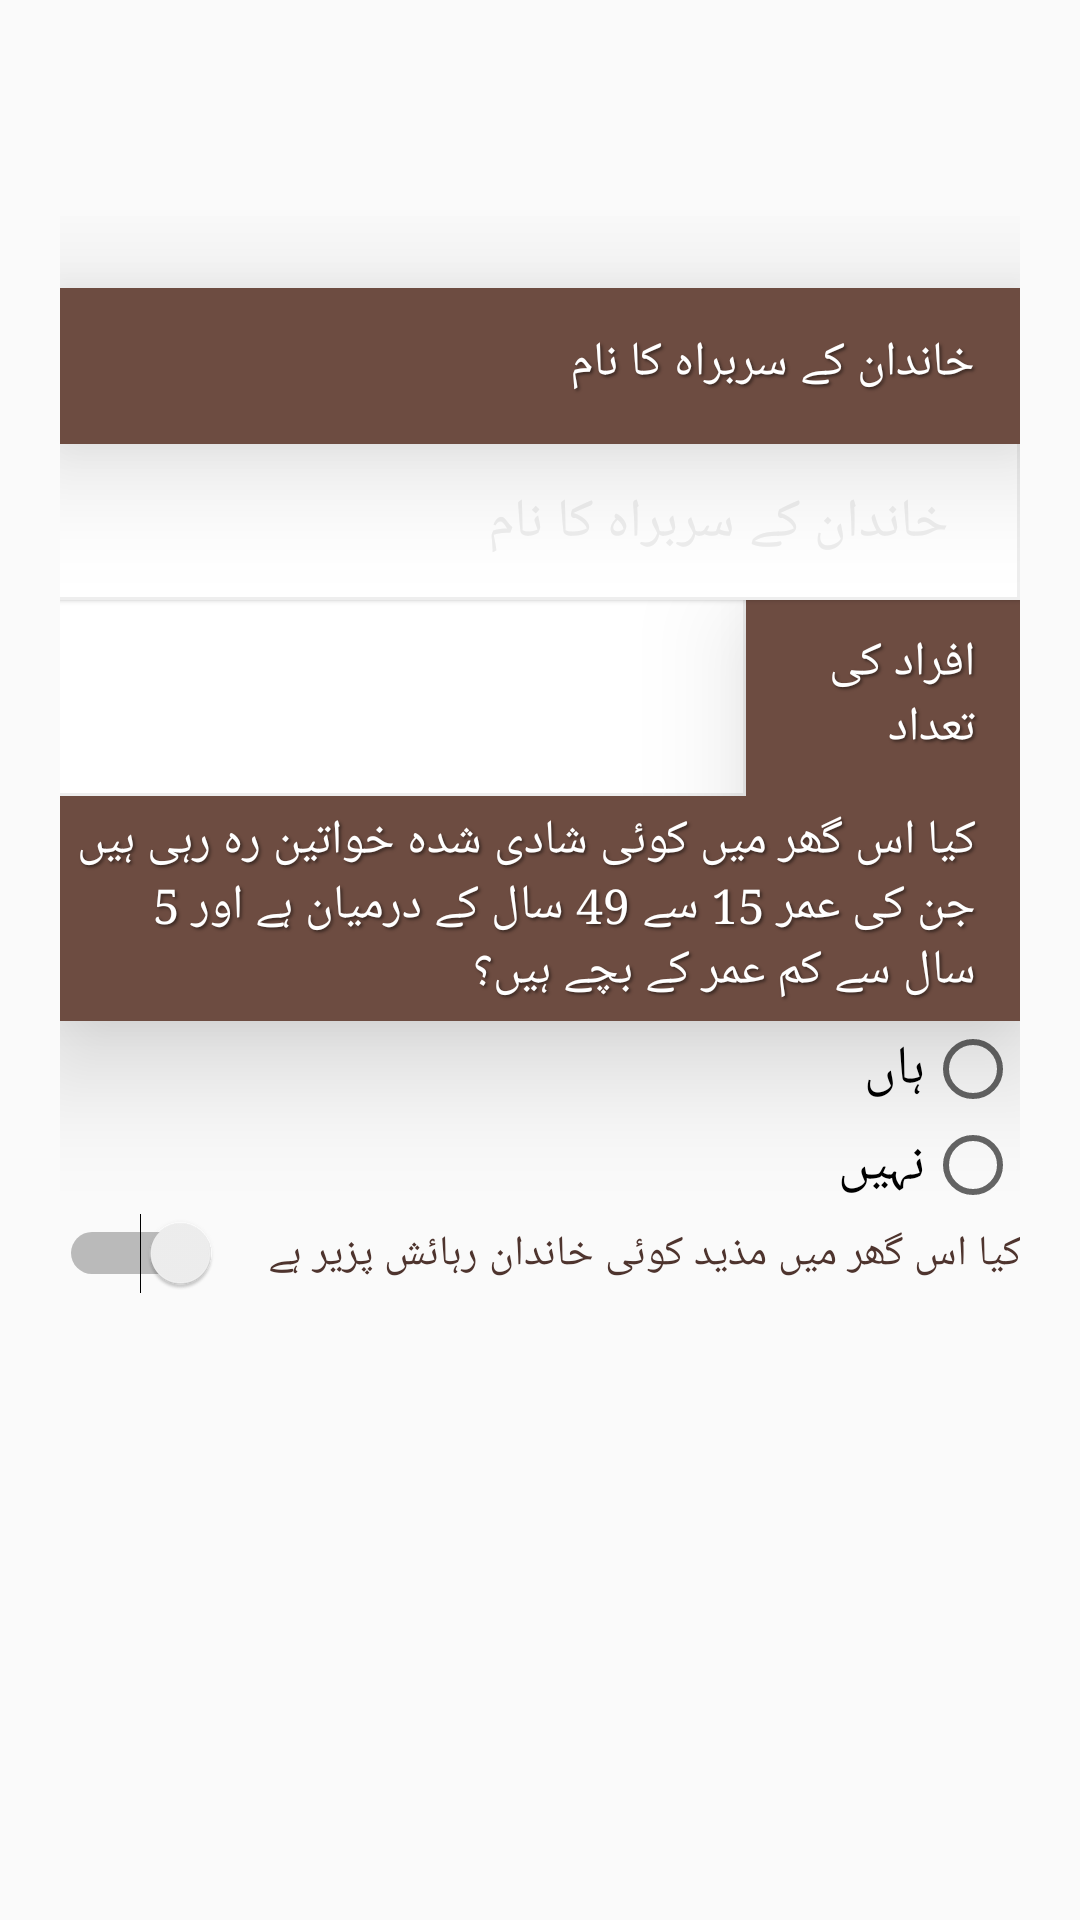

The Android layout XML behind this screen, and the referenced resources:
<!-- AndroidManifest.xml: activity theme AppThemeUrdu -->
<!-- res/layout/activity_family_listing.xml -->
<?xml version="1.0" encoding="utf-8"?>
<ScrollView xmlns:android="http://schemas.android.com/apk/res/android"
    xmlns:tools="http://schemas.android.com/tools"
    android:id="@+id/activity_household_listing"
    android:layout_width="match_parent"
    android:layout_height="match_parent"
    android:paddingStart="@dimen/activity_horizontal_margin"
    android:paddingTop="@dimen/activity_vertical_margin"
    android:paddingEnd="@dimen/activity_horizontal_margin"
    android:paddingBottom="@dimen/activity_vertical_margin"
    tools:context="edu.aku.hassannaqvi.uenmd_hhlisting.activities.ui.FamilyListingActivity">

    <LinearLayout
        android:layout_width="match_parent"
        android:layout_height="wrap_content"
        android:layoutDirection="rtl"
        android:orientation="vertical">

        <TextView
            android:id="@+id/txtTeamNoWithFam"
            android:layout_width="match_parent"
            android:layout_height="wrap_content"
            android:layout_weight="3"
            android:background="@null"
            android:gravity="center"
            android:textColor="@color/colorAccent"
            android:textSize="@dimen/_22sdp"
            android:textStyle="bold" />

        <CheckBox
            android:id="@+id/deleteHH"
            android:layout_width="match_parent"
            android:layout_height="wrap_content"
            android:layout_marginTop="30dp"
            android:layoutDirection="rtl"
            android:text="@string/delete"
            android:textAlignment="center"
            android:visibility="gone"
            tools:visibility="visible" />

        <LinearLayout
            android:id="@+id/fldGrpSecB01"
            android:layout_width="match_parent"
            android:layout_height="wrap_content"
            android:orientation="vertical">

            <TextView
                android:layout_width="match_parent"
                android:layout_height="wrap_content"
                android:layout_marginTop="24dp"
                android:text="@string/hh08" />

            <EditText
                android:id="@+id/hh08"
                android:layout_width="match_parent"
                android:layout_height="wrap_content"
                android:digits="@string/txtName"
                android:hint="@string/hh08"
                android:inputType="text"
                android:maxLength="24" />

            <TextView
                android:layout_width="match_parent"
                android:layout_height="wrap_content"
                android:layout_marginTop="24dp"
                android:text="@string/hh09"
                android:visibility="gone" />

            <EditText
                android:id="@+id/hh09"
                android:layout_width="match_parent"
                android:layout_height="wrap_content"
                android:hint="@string/hh09"
                android:inputType="number"
                android:maxLength="11"
                android:visibility="gone" />

            <LinearLayout
                android:layout_width="match_parent"
                android:layout_height="wrap_content"
                android:layoutDirection="rtl"
                android:orientation="horizontal">

                <TextView
                    android:layout_width="0dp"
                    android:layout_height="match_parent"
                    android:layout_weight="20"
                    android:text="@string/hh16" />


                <EditText
                    android:id="@+id/hh16"
                    android:layout_width="0dp"
                    android:layout_height="match_parent"
                    android:layout_weight="50"
                    android:inputType="number"
                    android:maxLength="2" />

            </LinearLayout>

            <LinearLayout
                android:layout_width="match_parent"
                android:layout_height="wrap_content"
                android:orientation="vertical"
                android:padding="@dimen/_5sdp">

                <TextView
                    android:layout_width="match_parent"
                    android:layout_height="wrap_content"
                    android:layout_marginTop="@dimen/_10sdp"
                    android:text="@string/hh10" />

                <RadioGroup
                    android:id="@+id/hh10"
                    android:layout_width="match_parent"
                    android:layout_height="wrap_content">

                    <RadioButton
                        android:id="@+id/hh10a"
                        android:layout_width="match_parent"
                        android:layout_height="wrap_content"
                        android:text="@string/yes" />

                    <RadioButton
                        android:id="@+id/hh10b"
                        android:layout_width="match_parent"
                        android:layout_height="wrap_content"
                        android:text="@string/no" />

                </RadioGroup>

                <EditText
                    android:id="@+id/hh11"
                    android:layout_width="match_parent"
                    android:layout_height="wrap_content"
                    android:layout_marginTop="24dp"
                    android:layout_weight="1"
                    android:hint="@string/hh10a"
                    android:inputType="number"
                    android:maxLength="2"
                    android:visibility="gone" />

            </LinearLayout>

            <LinearLayout
                android:layout_width="match_parent"
                android:layout_height="wrap_content"
                android:orientation="vertical"
                android:padding="@dimen/_5sdp">

                <Switch
                    android:id="@+id/hh17"
                    android:layout_width="match_parent"
                    android:layout_height="match_parent"
                    android:layout_marginTop="@dimen/_10sdp"
                    android:layout_weight="4"
                    android:text="@string/hh17"
                    android:textColor="@color/colorPrimaryDark"
                    android:textOff="@string/no"
                    android:textOn="@string/yes"
                    android:textSize="@dimen/_10sdp" />

            </LinearLayout>

        </LinearLayout>

        <Button
            android:id="@+id/btnAddNewHousehold"
            android:layout_width="match_parent"
            android:layout_height="wrap_content"
            android:layout_marginTop="24dp"
            android:background="@color/colorAccent"
            android:textColor="@color/white"
            android:textSize="14sp"
            android:text="Add New Family"
            android:visibility="gone" />

        <Button
            android:id="@+id/btnAddFamily"
            android:layout_width="match_parent"
            android:layout_height="wrap_content"
            android:layout_marginTop="24dp"
            android:background="@color/colorAccent"
            android:textColor="@color/white"
            android:textSize="14sp"
            android:text="Add Next Family"
            android:visibility="gone" />

        <Button
            android:id="@+id/btnAddHousehold"
            android:layout_width="match_parent"
            android:layout_height="wrap_content"
            android:layout_marginTop="24dp"
            android:background="@color/colorAccent"
            android:textColor="@color/white"
            android:textSize="14sp"
            android:text="Goto Next Structure"
            android:visibility="gone" />
    </LinearLayout>
</ScrollView>
<!-- resources referenced by this layout -->
<resources>
  <color name="colorAccent">#FF9100</color>
  <color name="colorPrimaryDark">#4E342E</color>
  <color name="white">#ffffff</color>
  <dimen name="activity_horizontal_margin">20dp</dimen>
  <dimen name="activity_vertical_margin">20dp</dimen>
  <string name="delete"> Delete this HH </string>
  <string name="hh08"> خاندان کے سربراہ کا نام </string>
  <string name="hh09"> موبائل نمبر </string>
  <string name="hh10">   کیا اس گھر میں کوئی شادی شدہ خواتین رہ رہی ہیں جن کی عمر 15 سے 49 سال کے درمیان ہے اور 5 سال سے کم عمر کے بچے ہیں؟ </string>
  <string name="hh10a"> تعداد </string>
  <string name="hh16"> افراد کی تعداد </string>
  <string name="hh17"> کیا اس گھر میں مذید کوئی خاندان رہائش پزیر ہے </string>
  <string name="no"> نہیں </string>
  <string name="txtName"> qwertyuiop asdfghjkl zxcvbnm QWERTYUIOP ASDFGHJKL ZXCVBNM </string>
  <string name="yes"> ہاں </string>
  <color name="colorPrimary">#6D4C41</color>
  <style name="spinner" parent="Widget.AppCompat.Spinner">
          <item name="android:layout_width">match_parent</item>
          <item name="android:layout_height">wrap_content</item>
          <item name="android:textColor">#ff0000</item>
          <item name="android:spinnerItemStyle">@style/spinnerItemStyle</item>
          <item name="android:spinnerDropDownItemStyle">@style/spinnerDropDownItemStyle</item>
          <item name="android:background">@null</item>
  
      </style>
  <style name="CustomToolbarTheme" parent="Theme.AppCompat.NoActionBar">
          <item name="colorPrimaryDark">@color/colorPrimaryDark</item>
          <item name="colorAccent">@color/colorAccent</item>
          <item name="colorPrimary">@color/colorPrimary</item>
          <item name="android:textColorPrimary">@color/white</item>
          <item name="android:windowBackground">@color/colorPrimaryDark</item>
          <item name="android:navigationBarColor">@color/colorAccentLightOverlay</item>
      </style>
  <color name="grayLight">#EEEEEE</color>
  <style name="spinnerItemStyle">
          <item name="android:padding">4dp</item>
          <item name="android:textColor">#FF00FF</item>
          <item name="android:text">SpinnerItemText</item>
          <item name="android:background">@null</item>
  
      </style>
  <style name="spinnerDropDownItemStyle">
          <item name="android:padding">4dp</item>
          <item name="android:textColor">#FFFF00</item>
          <item name="android:background">@null</item>
  
      </style>
  <color name="colorAccentLight">#FFAB40</color>
  <style name="Toolbar.TitleText" parent="TextAppearance.Widget.AppCompat.Toolbar.Title">
          <item name="android:textSize">20sp</item>
          <item name="android:letterSpacing">0.15</item>
          <item name="android:textStyle">bold|italic</item>
          <item name="android:background">@null</item>
      </style>
  <style name="Toolbar.SubtitleText" parent="TextAppearance.Widget.AppCompat.Toolbar.Subtitle">
          <item name="android:textStyle">italic</item>
          <item name="android:background">@null</item>
      </style>
  <color name="colorAccentLightOverlay">#7fFFAB40</color>
  <!-- drawable options_separator (drawable) -->
  <?xml version="1.0" encoding="utf-8"?>
  <layer-list xmlns:android="http://schemas.android.com/apk/res/android">
      <item
          android:end="-8dp"
          android:top="-8dp">
          <shape>
              <stroke
                  android:width="1dp"
                  android:color="@color/grayLight" />
              <solid android:color="@color/white" />
          </shape>
      </item>
  </layer-list>
  <color name="grayDark">#424242</color>
  <color name="gray">#7f7f7f</color>
</resources>
